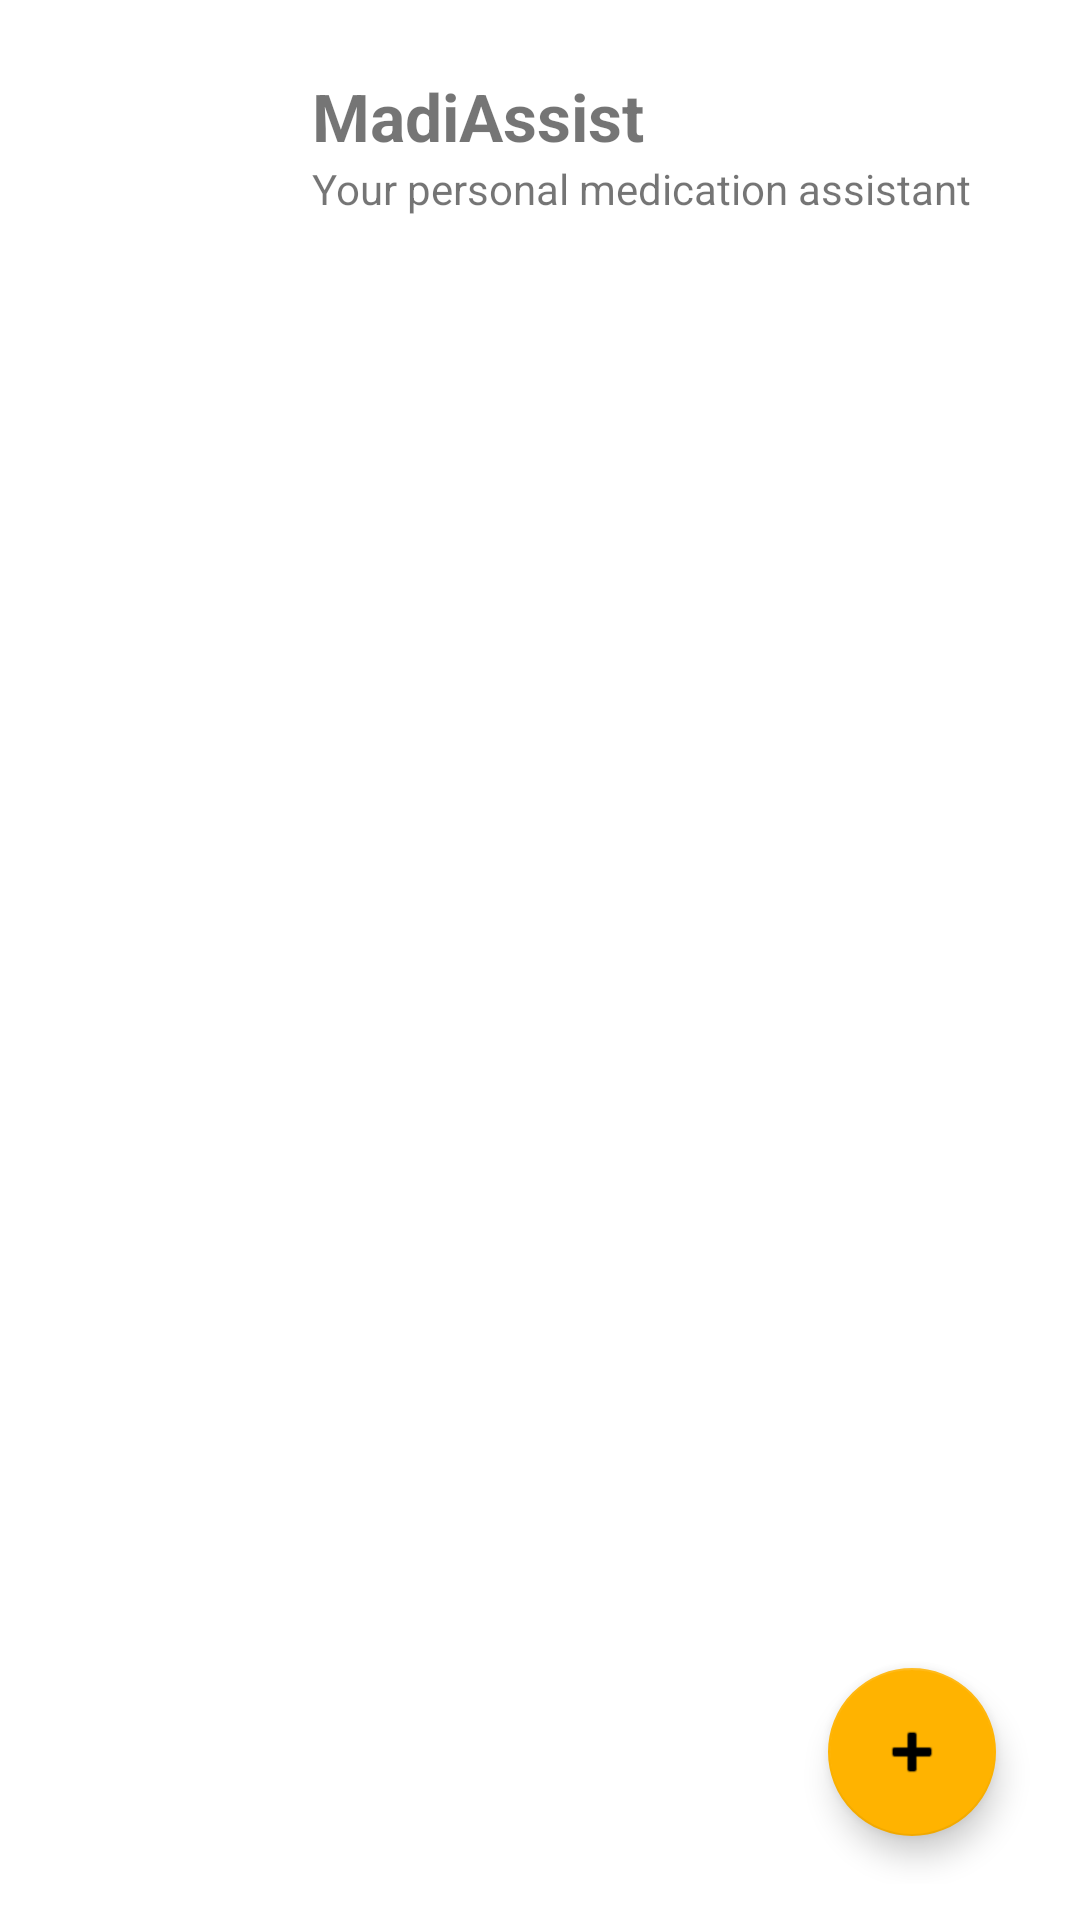

This screen was rendered from an Android layout file. Write that file and the resources it references.
<!-- AndroidManifest.xml: application theme Theme.MadiAssist -->
<!-- res/layout/activity_dashboard.xml -->
<?xml version="1.0" encoding="utf-8"?>
<androidx.constraintlayout.widget.ConstraintLayout
    xmlns:android="http://schemas.android.com/apk/res/android"
    xmlns:app="http://schemas.android.com/apk/res-auto"
    android:layout_width="match_parent"
    android:layout_height="match_parent"
    android:padding="12dp">

    <ImageView
        android:id="@+id/logoImage"
        android:layout_width="80dp"
        android:layout_height="80dp"
        android:src="@drawable/mediassist_logo"
        app:layout_constraintTop_toTopOf="parent"
        app:layout_constraintStart_toStartOf="parent"
        android:layout_marginTop="12dp" />

    <TextView
        android:id="@+id/tvMainTitle"
        android:layout_width="0dp"
        android:layout_height="wrap_content"
        android:text="MadiAssist"
        android:textSize="22sp"
        android:textStyle="bold"
        app:layout_constraintStart_toEndOf="@id/logoImage"
        app:layout_constraintTop_toTopOf="@id/logoImage"
        app:layout_constraintEnd_toEndOf="parent"
        android:layout_marginStart="12dp" />

    <TextView
        android:id="@+id/tvSubtitle"
        android:layout_width="0dp"
        android:layout_height="wrap_content"
        android:text="Your personal medication assistant"
        android:textSize="14sp"
        app:layout_constraintStart_toStartOf="@id/tvMainTitle"
        app:layout_constraintTop_toBottomOf="@id/tvMainTitle"
        app:layout_constraintEnd_toEndOf="parent" />


    <androidx.recyclerview.widget.RecyclerView
        android:id="@+id/recyclerViewMedicines"
        android:layout_width="0dp"
        android:layout_height="0dp"
        app:layout_constraintTop_toBottomOf="@id/tvSubtitle"
        app:layout_constraintBottom_toTopOf="@id/fabAddMedicine"
        app:layout_constraintStart_toStartOf="parent"
        app:layout_constraintEnd_toEndOf="parent"
        android:layout_marginTop="44dp" />


    <com.google.android.material.floatingactionbutton.FloatingActionButton
        android:id="@+id/fabAddMedicine"
        android:layout_width="wrap_content"
        android:layout_height="wrap_content"
        android:contentDescription="Add"
        android:src="@android:drawable/ic_input_add"
        app:layout_constraintBottom_toBottomOf="parent"
        app:layout_constraintEnd_toEndOf="parent"
        android:layout_margin="16dp" />

</androidx.constraintlayout.widget.ConstraintLayout>
<!-- resources referenced by this layout -->
<resources>
  <style name="Theme.MadiAssist" parent="Theme.MaterialComponents.DayNight.NoActionBar">
          <item name="colorPrimary">@color/md_primary</item>
          <item name="colorPrimaryVariant">@color/md_primary_dark</item>
          <item name="colorSecondary">@color/md_accent</item>
          <item name="android:statusBarColor">@color/md_primary_dark</item>
          <item name="android:windowBackground">@color/md_background</item>
      </style>
  <color name="md_primary">#0B79D0</color>
  <color name="md_primary_dark">#075A9A</color>
  <color name="md_accent">#FFB300</color>
  <color name="md_background">#FFFFFF</color>
</resources>
